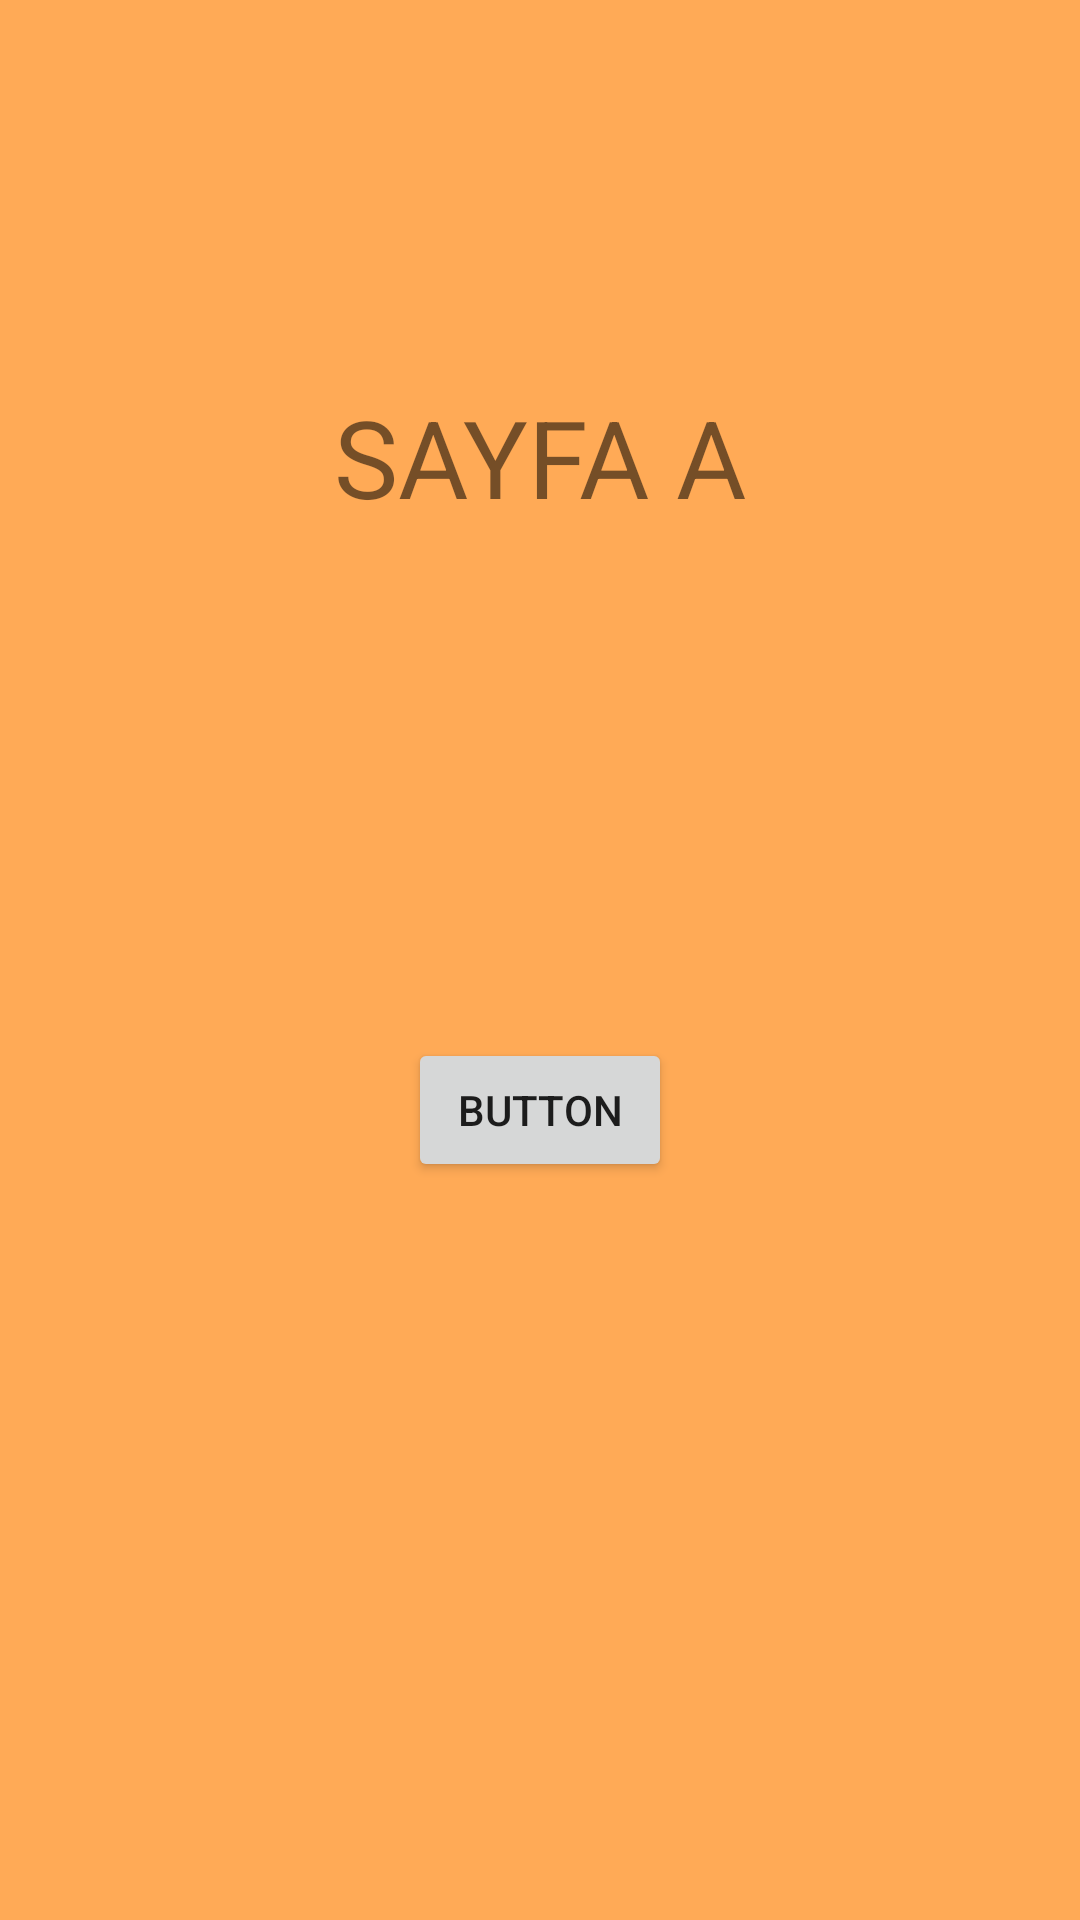

Produce the Android XML layout that renders to this screen, including the resource entries it uses.
<!-- AndroidManifest.xml: application theme Theme.SayfaGecisleri -->
<!-- res/layout/activity_sayfa.xml -->
<?xml version="1.0" encoding="utf-8"?>
<androidx.constraintlayout.widget.ConstraintLayout xmlns:android="http://schemas.android.com/apk/res/android"
    xmlns:app="http://schemas.android.com/apk/res-auto"
    xmlns:tools="http://schemas.android.com/tools"
    android:layout_width="match_parent"
    android:layout_height="match_parent"
    android:background="@color/orange"
    tools:context=".SayfaA">

    <TextView
        android:id="@+id/textView2"
        android:layout_width="wrap_content"
        android:layout_height="wrap_content"
        android:layout_marginTop="128dp"
        android:text="SAYFA A"
        android:textSize="36sp"
        app:layout_constraintEnd_toEndOf="parent"
        app:layout_constraintHorizontal_bias="0.5"
        app:layout_constraintStart_toStartOf="parent"
        app:layout_constraintTop_toTopOf="parent" />

    <Button
        android:id="@+id/buttonB"
        android:layout_width="wrap_content"
        android:layout_height="wrap_content"
        android:layout_marginBottom="246dp"
        android:text="BUTTON"
        app:layout_constraintBottom_toBottomOf="parent"
        app:layout_constraintEnd_toEndOf="parent"
        app:layout_constraintHorizontal_bias="0.5"
        app:layout_constraintStart_toStartOf="parent" />
</androidx.constraintlayout.widget.ConstraintLayout>
<!-- resources referenced by this layout -->
<resources>
  <color name="orange">#ffaa56</color>
  <style name="Theme.SayfaGecisleri" parent="Theme.MaterialComponents.DayNight.DarkActionBar">
          
          <item name="colorPrimary">@color/purple_500</item>
          <item name="colorPrimaryVariant">@color/purple_700</item>
          <item name="colorOnPrimary">@color/white</item>
          
          <item name="colorSecondary">@color/teal_200</item>
          <item name="colorSecondaryVariant">@color/teal_700</item>
          <item name="colorOnSecondary">@color/black</item>
          
          <item name="android:statusBarColor" tools:targetApi="l">?attr/colorPrimaryVariant</item>
          
      </style>
  <color name="purple_500">#FF6200EE</color>
  <color name="purple_700">#FF3700B3</color>
  <color name="white">#FFFFFFFF</color>
  <color name="teal_200">#FF03DAC5</color>
  <color name="teal_700">#FF018786</color>
  <color name="black">#FF000000</color>
</resources>
